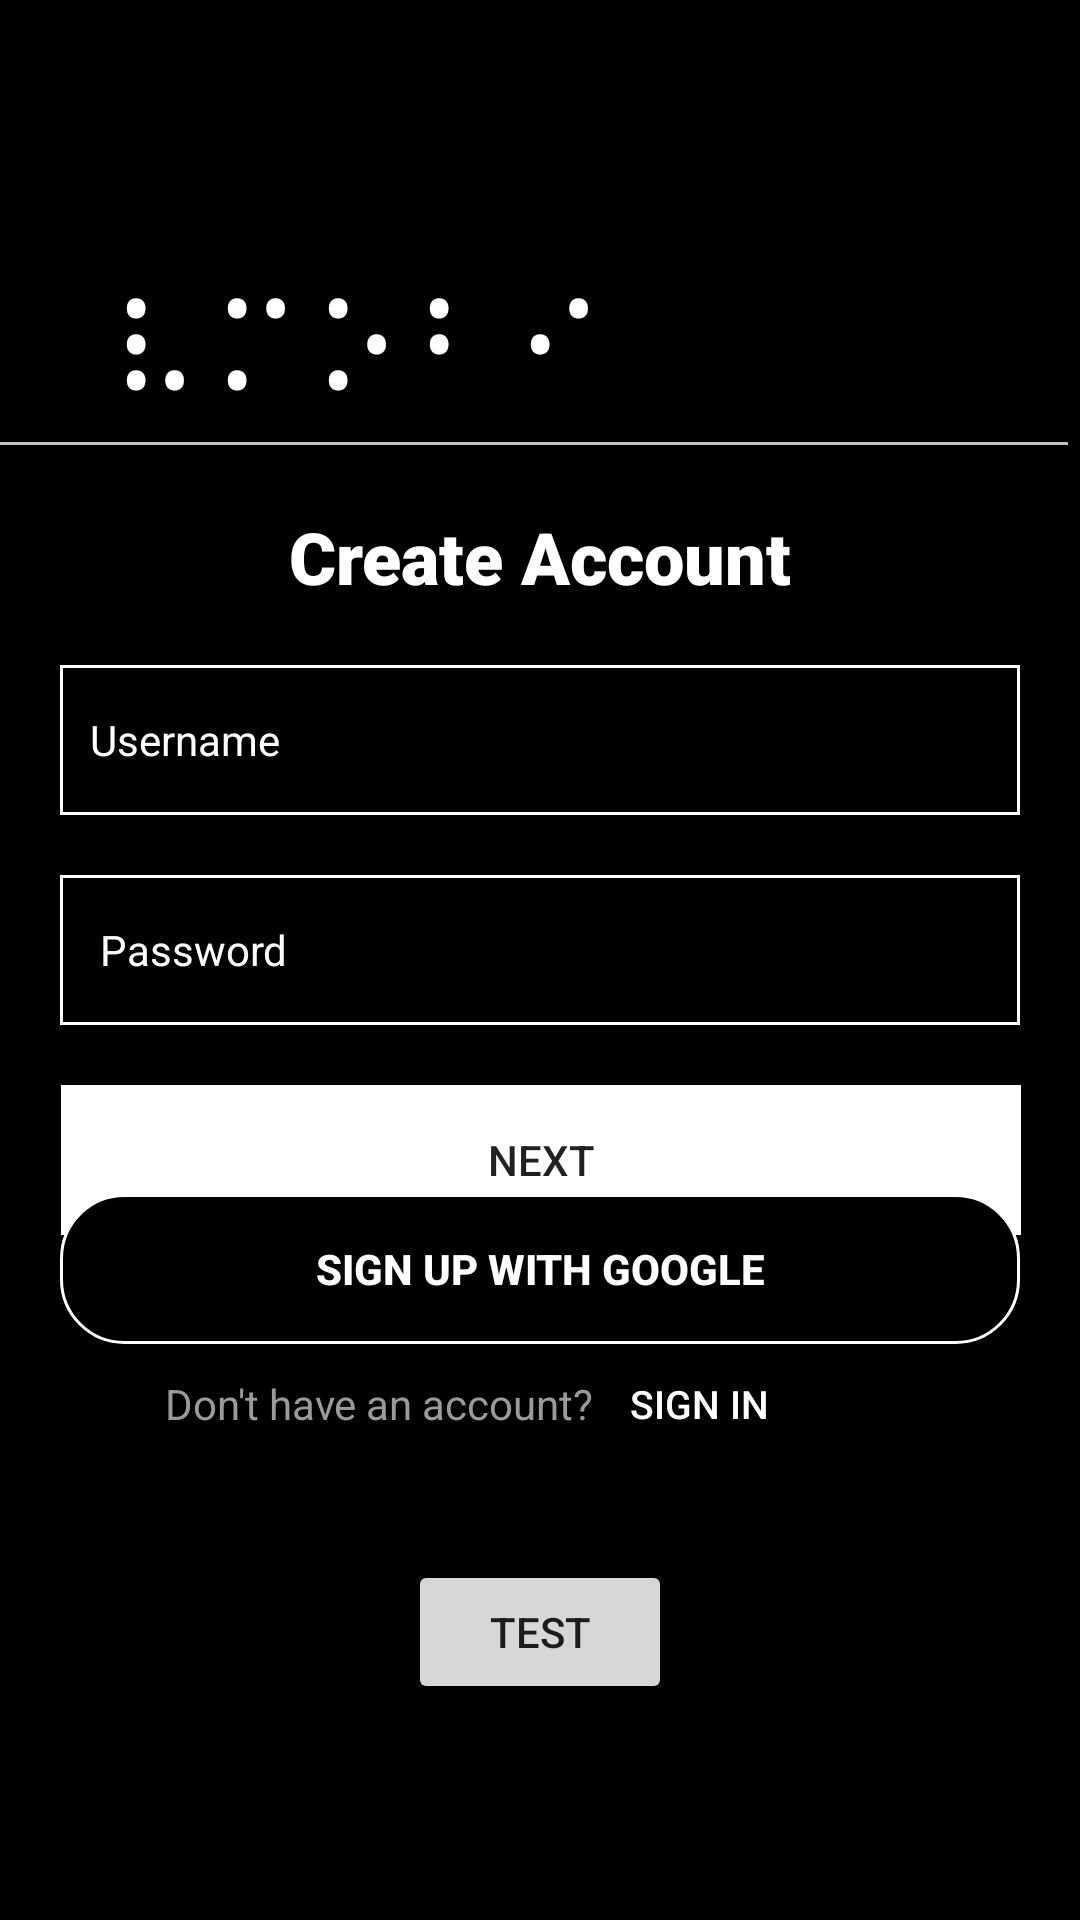

Produce the Android XML layout that renders to this screen, including the resource entries it uses.
<!-- AndroidManifest.xml: application theme Theme.VMobi -->
<!-- res/layout/activity_sign_up.xml -->
<?xml version="1.0" encoding="utf-8"?>
<androidx.constraintlayout.widget.ConstraintLayout xmlns:android="http://schemas.android.com/apk/res/android"
    xmlns:app="http://schemas.android.com/apk/res-auto"
    xmlns:tools="http://schemas.android.com/tools"
    tools:context=".sign_up"
    android:layout_width="match_parent"
    android:layout_height="match_parent"
    android:background="@color/black">


    <androidx.constraintlayout.widget.Guideline
        android:id="@+id/top"
        android:layout_width="wrap_content"
        android:layout_height="wrap_content"
        android:orientation="horizontal"
        app:layout_constraintGuide_percent="0.23" />

    <androidx.constraintlayout.widget.Guideline
        android:id="@+id/bottom"
        android:layout_width="wrap_content"
        android:layout_height="wrap_content"
        android:orientation="horizontal"
        app:layout_constraintGuide_end="242dp" />

    <TextView
        android:layout_width="wrap_content"
        android:layout_height="wrap_content"
        android:layout_marginStart="35dp"
        android:fontFamily="@font/archivo_black"
        android:text="@string/Vmobi_logo"
        android:textColor="@color/white"
        android:textSize="48sp"
        app:layout_constraintBottom_toBottomOf="@id/top"
        app:layout_constraintStart_toStartOf="parent" />

    <View
        android:id="@+id/grey_line_top"
        android:layout_width="match_parent"
        android:layout_height="1dp"
        android:layout_marginEnd="4dp"
        android:background="#c2c1c1"
        app:layout_constraintBottom_toBottomOf="parent"
        app:layout_constraintEnd_toEndOf="@id/top"
        app:layout_constraintTop_toTopOf="@id/top"
        app:layout_constraintVertical_bias="0" />

    <View
        android:id="@+id/grey_line_bottom"
        android:layout_width="match_parent"
        android:layout_height="1dp"
        android:background="#c2c1c1"
        app:layout_constraintBottom_toTopOf="@+id/sign_up_google"
        app:layout_constraintEnd_toEndOf="parent"
        app:layout_constraintHorizontal_bias="0.0"
        app:layout_constraintStart_toStartOf="parent"
        app:layout_constraintTop_toBottomOf="@+id/next_sign_sign_up"
        app:layout_constraintVertical_bias="0.5" />

    <TextView
        android:id="@+id/create_account_text"
        android:layout_width="wrap_content"
        android:layout_height="wrap_content"
        android:fontFamily="sans-serif-black"
        android:text="Create Account"
        android:textColor="@color/white"
        android:textSize="24sp"
        app:flow_horizontalBias=".5"
        app:layout_constraintBottom_toTopOf="@+id/bottom"
        app:layout_constraintEnd_toEndOf="parent"
        app:layout_constraintStart_toStartOf="parent"
        app:layout_constraintTop_toBottomOf="@id/top"
        app:layout_constraintVertical_bias=".1"/>

    <EditText
        android:id="@+id/email_sign_up"
        android:layout_width="320dp"
        android:layout_height="50dp"
        android:background="@drawable/text_background"
        android:hint="Username"
        android:inputType="text"
        android:paddingLeft="10dp"
        android:textColor="@color/white"
        android:textColorHint="@color/white"
        android:textSize="14sp"
        app:layout_constraintTop_toBottomOf="@id/create_account_text"
        app:layout_constraintBottom_toTopOf="@id/bottom"
        app:layout_constraintEnd_toEndOf="parent"
        app:layout_constraintStart_toStartOf="parent"
        app:layout_constraintHorizontal_bias="0.5"
        app:layout_constraintVertical_bias="0"
        android:layout_marginTop="20dp"/>

    <EditText
        android:id="@+id/password_sign_up"
        android:layout_width="320dp"
        android:layout_height="50dp"
        android:paddingLeft="10dp"
        android:background="@drawable/text_background"
        android:hint=" Password"
        android:inputType="textPassword"        android:textColor="@color/white"
        android:textColorHint="@color/white"
        android:textSize="14sp"
        app:layout_constraintEnd_toEndOf="parent"
        app:layout_constraintHorizontal_bias="0.5"
        app:layout_constraintStart_toStartOf="parent"
        app:layout_constraintTop_toBottomOf="@+id/email_sign_up"
        app:layout_constraintVertical_bias="0"
        android:layout_marginTop="20dp"/>


    <Button
        android:id="@+id/next_sign_sign_up"
        android:layout_width="320dp"
        android:layout_height="50dp"
        android:layout_marginTop="20dp"
        android:text="Next"
        android:background="@color/white"
        app:cornerRadius="0dp"
        app:layout_constraintBottom_toTopOf="@id/bottom"
        app:layout_constraintEnd_toEndOf="parent"
        app:layout_constraintHorizontal_bias="0.505"
        app:layout_constraintStart_toStartOf="parent"
        app:layout_constraintTop_toBottomOf="@+id/password_sign_up"
        app:layout_constraintVertical_bias="0.02" />

    <Button
        android:id="@+id/sign_up_google"
        android:layout_width="320dp"
        android:layout_height="50dp"
        android:background="@drawable/sign_google"
        android:drawableLeft="@drawable/google_icon"
        android:paddingHorizontal="25dp"
        android:text="Sign up with Google"
        android:textAlignment="center"
        android:textColor="@color/white"
        android:textStyle="bold"
        app:cornerRadius="22dp"
        app:layout_constraintBottom_toBottomOf="parent"
        app:layout_constraintEnd_toEndOf="parent"
        app:layout_constraintHorizontal_bias=".5"
        app:layout_constraintStart_toStartOf="parent"
        app:layout_constraintTop_toBottomOf="@id/bottom"
        app:layout_constraintVertical_bias="0" />
    <TextView
        android:id="@+id/textView"
        android:layout_width="wrap_content"
        android:layout_height="40dp"
        android:gravity="center_vertical"
        android:text="Don't have an account?"
        android:textColor="#9B9999"
        android:textSize="14sp"
        app:layout_constraintTop_toBottomOf="@+id/sign_up_google"
        app:layout_constraintBottom_toBottomOf="parent"
        app:layout_constraintStart_toStartOf="parent"
        app:layout_constraintEnd_toStartOf="@+id/sign_in_button"
        app:layout_constraintHorizontal_bias="1.0"
        app:layout_constraintVertical_bias="0.0" />

    <Button
        android:id="@+id/sign_in_button"
        android:layout_width="70dp"
        android:layout_height="40dp"
        android:layout_marginEnd="92dp"
        android:text="Sign in"
        android:textColor="@color/white"
        android:background="@color/black"
        android:textSize="13sp"
        android:textStyle="normal"
        app:layout_constraintBottom_toBottomOf="@+id/textView"
        app:layout_constraintEnd_toEndOf="parent"
        app:layout_constraintTop_toTopOf="@+id/textView" />

    <Button
        android:id="@+id/test"
        android:layout_width="wrap_content"
        android:layout_height="wrap_content"
        android:text="test"
        app:layout_constraintBottom_toBottomOf="parent"
        app:layout_constraintEnd_toEndOf="parent"
        app:layout_constraintStart_toStartOf="parent"
        app:layout_constraintTop_toBottomOf="@+id/sign_up_google" />


</androidx.constraintlayout.widget.ConstraintLayout>
<!-- resources referenced by this layout -->
<resources>
  <!-- drawable sign_google (drawable) -->
  <?xml version="1.0" encoding="utf-8"?>
  <layer-list xmlns:android="http://schemas.android.com/apk/res/android" >
      <item>
          <shape android:shape="rectangle">
              <corners android:radius="21dp"/>
              <stroke android:width="1dp" android:color="@color/white"/>
              <solid android:color="@color/black"/>
          </shape>
      </item>
  </layer-list>
  <!-- drawable text_background (drawable) -->
  <?xml version="1.0" encoding="utf-8"?>
  <shape xmlns:android="http://schemas.android.com/apk/res/android" android:shape="rectangle">
      <solid android:color="@color/black"/>
      <stroke android:color="@color/white"
          android:width="1dp"/>
  </shape>
  <string name="Vmobi_logo">⠧⠍⠕⠃⠊</string>
  <style name="Theme.VMobi" parent="Base.Theme.VMobi" />
  <style name="Base.Theme.VMobi" parent="Theme.AppCompat.Light.NoActionBar">
          
          
      </style>
  <!-- not gathered from this repository: default colours our renderer supplied (Android Studio template values) -->
  <color name="black">#FF000000</color>
  <color name="white">#FFFFFFFF</color>
</resources>
